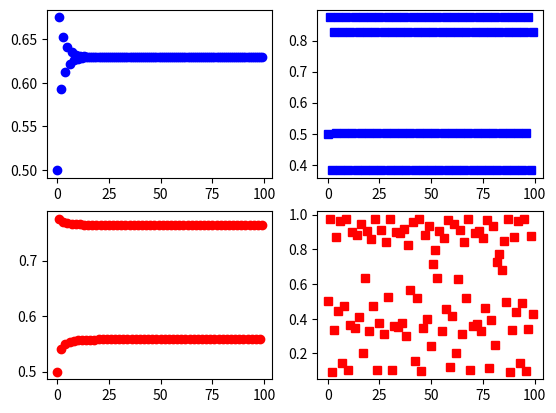

This figure's Python source:
#!/usr/bin/env python3

import numpy as np
import matplotlib.pyplot as plt

def logistic(r=2.0, N=100):
    xs = 0.5*np.ones(N)
    for i in np.arange(N-1):
        xs[i+1] = r*xs[i]*(1.0-xs[i])
    return xs

fig, axes = plt.subplots(2, 2)
axes[0, 0].plot(logistic(2.7), 'bo')
axes[1, 0].plot(logistic(3.1), 'ro')
axes[0, 1].plot(logistic(3.5), 'bs')
axes[1, 1].plot(logistic(3.9), 'rs')
plt.show()
